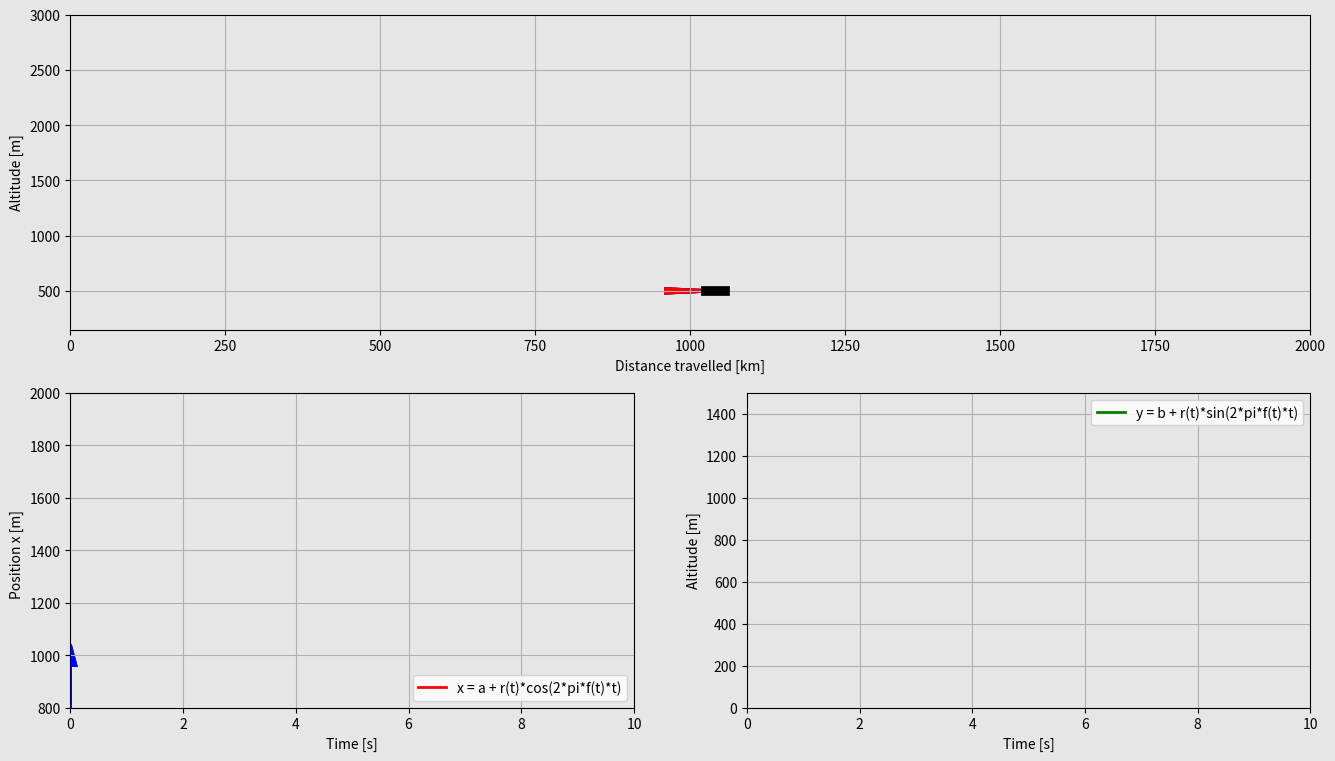

Write the Python code that produced this figure.
import matplotlib
import matplotlib.pyplot as plt
import matplotlib.gridspec as gridspec
import matplotlib.animation as animation
import numpy as np
type =3
# Create time array:

t0 = 0
t_end = 10
dt = 0.02
t = np.arange(t0,t_end+dt,dt)

if type==1:
    #Create x-axis:
    x_i = 1000
    a = 200
    x = a*t + x_i

    #Create y-axis:
    y_i = 1500
    b = -100
    y = y_i + b*t

elif type==2:
    # Create x-axis:
    x_i = 1000
    a = 200
    x = a*t**2 + x_i

    # Create y-axis:
    y_i = 1500
    A=500
    f = 0.1
    y = A*np.sin(2*np.pi*f*t) +y_i
else:
    r = 40
    f = 1
    a = 1000+ 5*t
    b = 500 + 40*t
    x = (1000 + t)+r*np.cos(2*np.pi*f*t)
    y = (500 + 90*t)+r*np.sin(2*np.pi*f*t)

############################ ANIMATION ################################

frame_amount = len(t)

def update_plot(num):
    Airplane.set_data([x[num]-15,x[num]+15],[y[num],y[num]])
    plane_trajectory.set_data(x[0:num],y[0:num])
    X_trajectory.set_data(t[0:num],x[0:num])
    Y_trajectory.set_data(t[0:num],y[0:num])
    if type!=3:
        arrow = Ob1.arrow(0,0,x_i,y_i,length_includes_head=True,head_width=40,head_length = 80,color='g',linewidth=2)
        moving_arrow = Ob1.arrow(0,0,x[num],y[num],length_includes_head=True,head_width=40,head_length=80,color='r',linewidth=2)
        displacement_arrow = Ob1.arrow(x_i,y_i,x[num]-x_i,y[num]-y_i,length_includes_head = True,head_width=40,head_length=80,color='b',linewidth=2)
        x_component_arrow = Ob1.arrow(x_i,y_i,x[num]-x_i,0,length_includes_head = True,head_width=40,head_length=80,color='r',linewidth=2)
        y_component_arrow = Ob1.arrow(x[num],y_i,0,y[num]-y_i,length_includes_head = True,head_width=40,head_length=80,color='b',linewidth=2)
        leftplot_arrow = Ob2.arrow(t[num],x_i,0,x[num]-x_i,length_includes_head = True,head_width=0.2,head_length = 80,color='b',linewidth = 2)
        right_arrow = Ob3.arrow(t[num],y_i,0,y[num]-y_i,length_includes_head = True,head_width=0.2,head_length = 80,color='r',linewidth = 2)
        return Airplane, plane_trajectory,X_trajectory,Y_trajectory,arrow, moving_arrow,displacement_arrow,x_component_arrow,y_component_arrow,leftplot_arrow,right_arrow
    else:
        r_displacement_arrow = Ob1.arrow(a[num], b[num], x[num] - a[num], y[num] - b[num], length_includes_head=True, head_width=40,head_length=80, color='b', linewidth=2)
        r_x_component_arrow = Ob1.arrow(a[num], b[num], x[num] - a[num], 0, length_includes_head=True, head_width=40, head_length=80,color='r', linewidth=2)
        r_y_component_arrow = Ob1.arrow(x[num], b[num], 0, y[num] - b[num], length_includes_head=True, head_width=40, head_length=80,color='b', linewidth=2)
        r_leftplot_arrow = Ob2.arrow(t[num],0, 0, x[num], length_includes_head=True, head_width=0.2, head_length=80,color='b', linewidth=2)
        r_right_arrow = Ob3.arrow(t[num], b[num], 0, y[num] - b[num], length_includes_head=True, head_width=0.2, head_length=80,color='r', linewidth=2)
        return Airplane, plane_trajectory, X_trajectory, Y_trajectory, r_displacement_arrow, r_x_component_arrow, r_y_component_arrow, r_leftplot_arrow, r_right_arrow


fig = plt.figure(figsize=(16,9),dpi = 120, facecolor=(0.9,0.9,0.9))
gs = gridspec.GridSpec(2,2)

Ob1 = fig.add_subplot(gs[0,:],facecolor=(0.9,0.9,0.9))
Airplane, = Ob1.plot([],[],'k', linewidth = 7)
plane_trajectory, = Ob1.plot([],[],'--k', linewidth = 2)

if type==3:
    plt.xlim(0,2000)
    plt.ylim(150,3000)
else:
    plt.xlim(0,max(x)+100)
    plt.ylim(0,max(y)+100)
plt.xlabel('Distance travelled [km]')
plt.ylabel('Altitude [m]')
plt.grid(True)

# Second Subplot:
Ob2 = fig.add_subplot(gs[1,0], facecolor = (0.9,0.9,0.9))
if type==1:
    X_trajectory, = Ob2.plot([],[],'-r', linewidth = 2, label = 'x = 200*t + '+str(x_i))
elif type==2:
    X_trajectory, = Ob2.plot([],[],'-r', linewidth = 2, label = 'x = 200*t^2 + '+str(x_i))
else:
    X_trajectory, = Ob2.plot([],[],'-r', linewidth = 2, label = 'x = a + r(t)*cos(2*pi*f(t)*t)')

if type==3:
    plt.xlim(t0,t_end)
    plt.ylim(800,2000)

else:
    plt.xlim(0,max(t))
    plt.ylim(0,max(x))
plt.xlabel('Time [s]')
plt.ylabel('Position x [m]  ')
plt.legend(loc = 'lower right')
plt.grid(True)

#Third Subplot
Ob3 = fig.add_subplot(gs[1,1],facecolor = (0.9,0.9,0.9))
if type==1:
    Y_trajectory, = Ob3.plot([],[],'-g',linewidth = 2, label = 'y = -100*t +'+ str(y_i))
elif type==2:
    Y_trajectory, = Ob3.plot([],[],'-g',linewidth = 2, label = 'y = '+str(A)+'sin(2*pi*'+str(f)+'*t) + '+str(y_i))
else:
    Y_trajectory, = Ob3.plot([],[],'-g',linewidth = 2, label = 'y = b + r(t)*sin(2*pi*f(t)*t)')

if type==3:
    plt.xlim(t0,t_end)
    plt.ylim(0,1500)
else:
    plt.xlim(0,max(t))
    plt.ylim(0,max(y))
plt.xlabel('Time [s]')
plt.ylabel('Altitude [m]')
plt.legend(loc = 'upper right')
plt.grid(True)

ANI = animation.FuncAnimation(fig,update_plot,frames=frame_amount,interval=20,repeat=True,blit=True)
plt.show()
